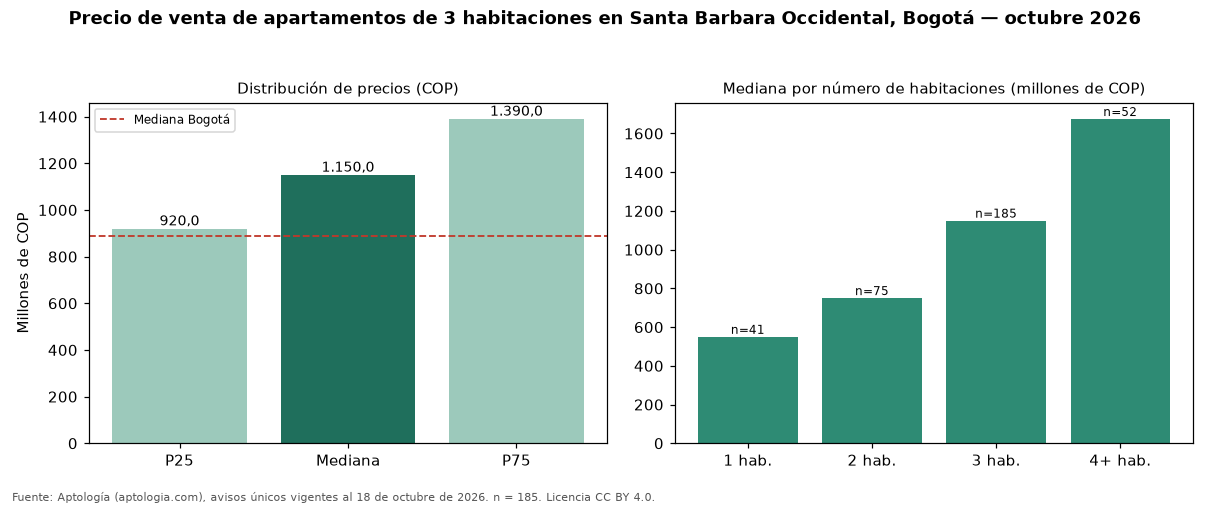

Data behind this chart, as committed beside it:
seccion, metrica, valor_cop, n
precio, p25, 920000000, 185
precio, mediana, 1150000000, 185
precio, p75, 1390000000, 185
cop_por_m2, p25, 5765478, 185
cop_por_m2, mediana, 6927711, 185
cop_por_m2, p75, 8364486, 185
area, area_mediana_m2, 160.0, 185
habitaciones, 1, 550000000, 41
habitaciones, 2, 750000000, 75
habitaciones, 3, 1150000000, 185
habitaciones, 4+, 1675000000, 52
administracion, mediana, 1235000, 180
estrato, moda, 5, 
parqueadero, porcentaje_con_parqueadero, 99.5, 185
ciudad, mediana_ciudad, 890000000, 17364
ciudad, mediana_cop_por_m2_ciudad, 7000000, 17364
